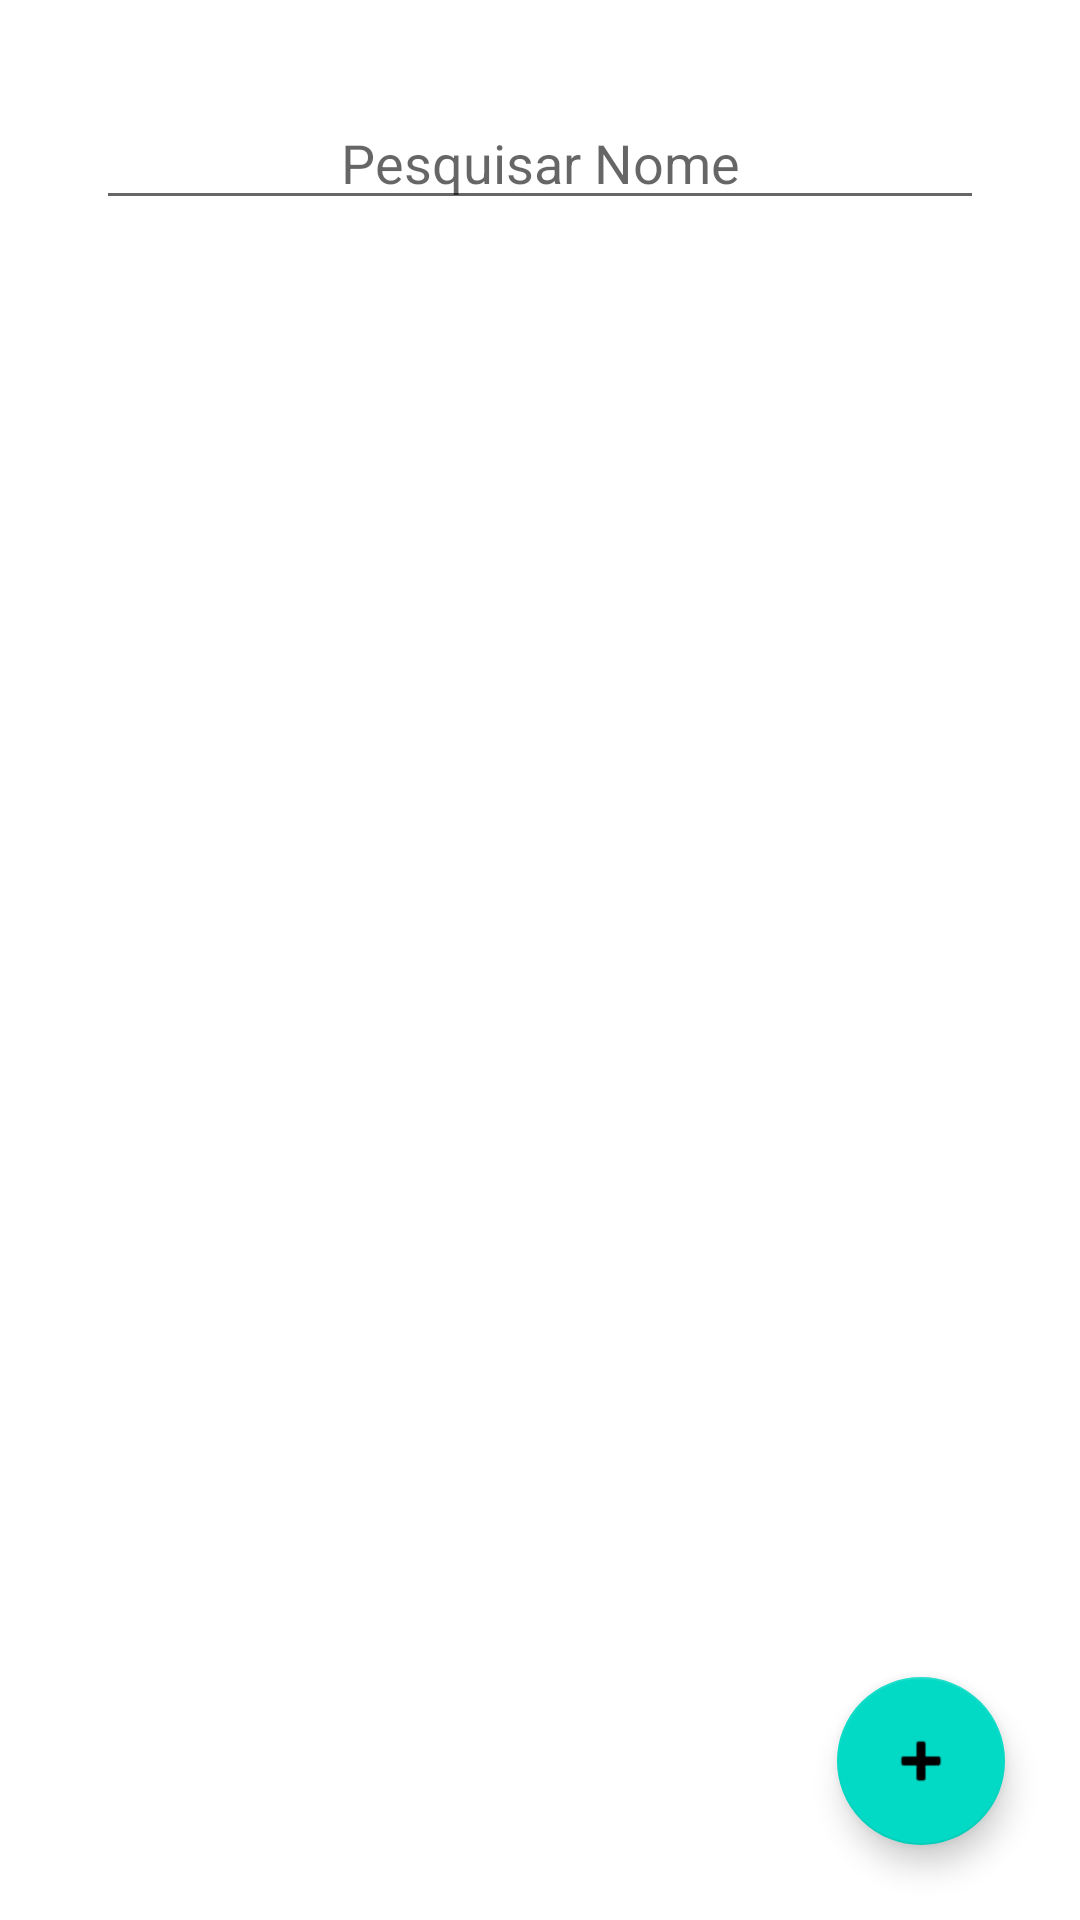

This screen was rendered from an Android layout file. Write that file and the resources it references.
<!-- AndroidManifest.xml: application theme Theme.VisitacaoAMVCM -->
<!-- res/layout/activity_registrosde_visitacao.xml -->
<?xml version="1.0" encoding="utf-8"?>
<androidx.constraintlayout.widget.ConstraintLayout xmlns:android="http://schemas.android.com/apk/res/android"
    xmlns:app="http://schemas.android.com/apk/res-auto"
    xmlns:tools="http://schemas.android.com/tools"
    android:layout_width="match_parent"
    android:layout_height="match_parent"
    tools:context=".RegistrosdeVisitantes">

    <EditText
        android:id="@+id/editTextTextPersonName3"
        android:layout_width="0dp"
        android:layout_height="wrap_content"
        android:layout_marginStart="32dp"
        android:layout_marginTop="32dp"
        android:layout_marginEnd="32dp"
        android:ems="10"
        android:hint="Pesquisar Nome"
        android:inputType="textPersonName"
        android:textAlignment="center"
        app:layout_constraintEnd_toEndOf="parent"
        app:layout_constraintStart_toStartOf="parent"
        app:layout_constraintTop_toTopOf="parent" />

    <com.google.android.material.floatingactionbutton.FloatingActionButton
        android:id="@+id/floatingActionButton"
        android:layout_width="wrap_content"
        android:layout_height="wrap_content"
        android:layout_marginEnd="25dp"
        android:layout_marginBottom="25dp"
        android:clickable="true"
        android:onClick="onBtnRegistrodevisitacao"
        app:layout_constraintBottom_toBottomOf="parent"
        app:layout_constraintEnd_toEndOf="parent"
        app:srcCompat="@android:drawable/ic_input_add" />

</androidx.constraintlayout.widget.ConstraintLayout>
<!-- resources referenced by this layout -->
<resources>
  <style name="Theme.VisitacaoAMVCM" parent="Theme.MaterialComponents.DayNight.DarkActionBar">
          
          <item name="colorPrimary">@color/purple_500</item>
          <item name="colorPrimaryVariant">@color/purple_700</item>
          <item name="colorOnPrimary">@color/white</item>
          
          <item name="colorSecondary">@color/teal_200</item>
          <item name="colorSecondaryVariant">@color/teal_700</item>
          <item name="colorOnSecondary">@color/black</item>
          
          <item name="android:statusBarColor">?attr/colorPrimaryVariant</item>
          
      </style>
  <color name="purple_500">#FF6200EE</color>
  <color name="purple_700">#FF3700B3</color>
  <color name="white">#FFFFFFFF</color>
  <color name="teal_200">#FF03DAC5</color>
  <color name="teal_700">#FF018786</color>
  <color name="black">#FF000000</color>
</resources>
